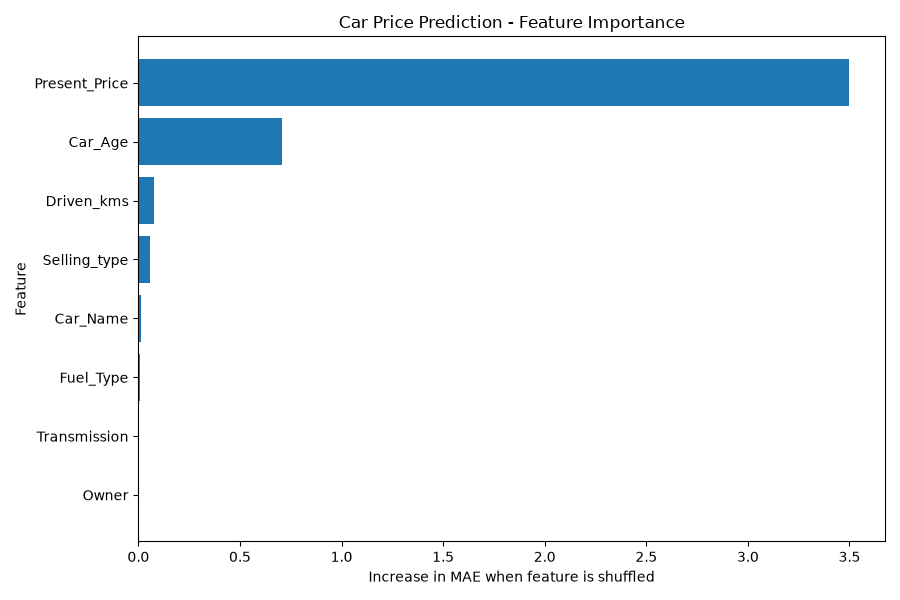

The file beside this chart, header and first rows:
Feature, Importance
Present_Price, 3.5
Car_Age, 0.7049
Driven_kms, 0.07621
Selling_type, 0.05906
Car_Name, 0.01122
Fuel_Type, 0.008687
Transmission, 0.004654
Owner, -1.0077711640255061e-05
